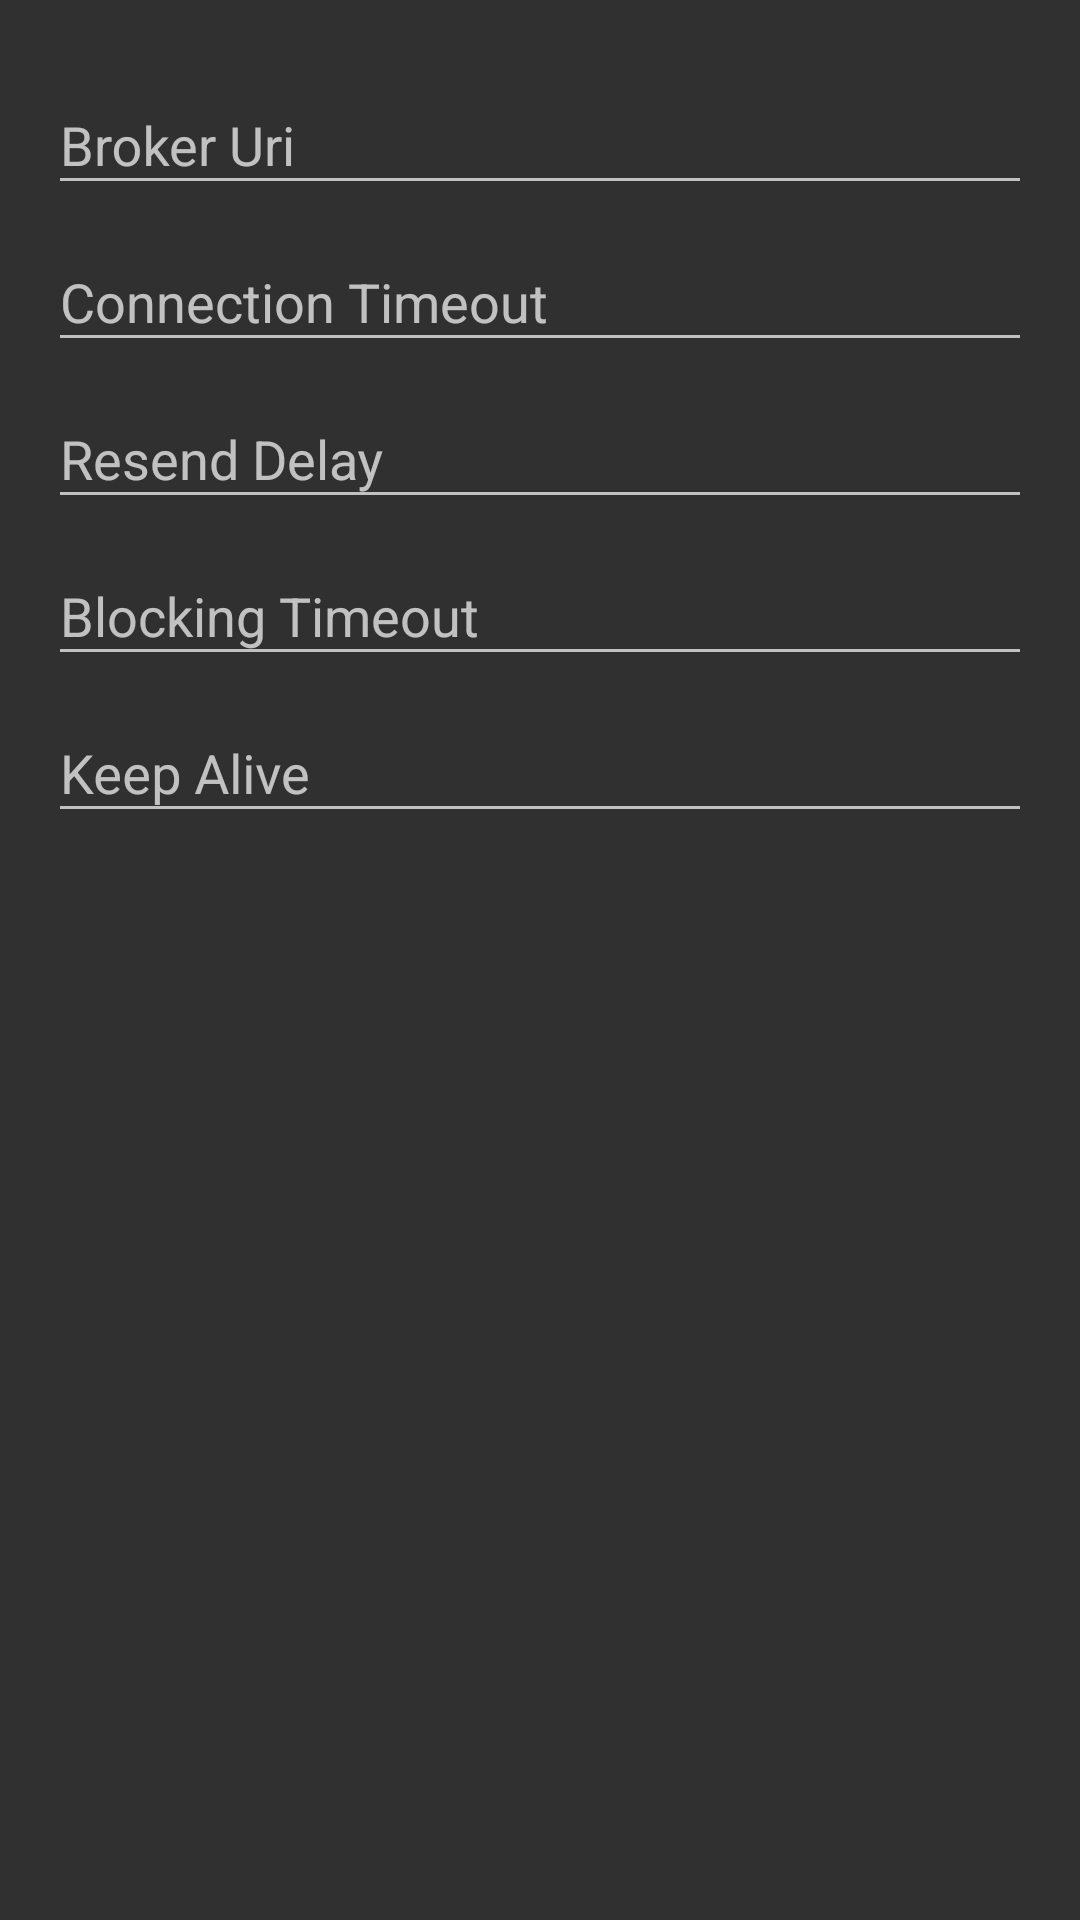

Android layout source for this screen:
<!-- AndroidManifest.xml: application theme AppTheme -->
<!-- res/layout/fragment_config_host.xml -->
<?xml version="1.0" encoding="utf-8"?>
<ScrollView
    xmlns:android="http://schemas.android.com/apk/res/android"
    xmlns:app="http://schemas.android.com/apk/res-auto"
    android:layout_width="match_parent"
    android:layout_height="match_parent"
    >

    <LinearLayout
        android:layout_width="match_parent"
        android:layout_height="wrap_content"
        android:orientation="vertical"
        android:layout_margin="16dp"
        >

        <android.support.design.widget.TextInputLayout
            android:id="@+id/uri_layout"
            android:layout_width="match_parent"
            android:layout_height="wrap_content"
            android:hint="@string/broker_uri"
            app:errorEnabled="false"
            >

            <android.support.design.widget.TextInputEditText
                android:id="@+id/uri"
                android:layout_width="match_parent"
                android:layout_height="wrap_content"
                android:inputType="textUri"
                />

        </android.support.design.widget.TextInputLayout>

        <android.support.design.widget.TextInputLayout
            android:id="@+id/connection_timeout_label"
            android:layout_width="match_parent"
            android:layout_height="wrap_content"
            android:hint="@string/connection_timeout"
            app:errorEnabled="false"
            >

            <android.support.design.widget.TextInputEditText
                android:id="@+id/connection_timeout"
                android:layout_width="match_parent"
                android:layout_height="wrap_content"
                android:inputType="number"
                />

        </android.support.design.widget.TextInputLayout>

        <android.support.design.widget.TextInputLayout
            android:id="@+id/resend_timeout_label"
            android:layout_width="match_parent"
            android:layout_height="wrap_content"
            android:hint="@string/resend_delay"
            app:errorEnabled="false"
            >

            <android.support.design.widget.TextInputEditText
                android:id="@+id/resend_timeout"
                android:layout_width="match_parent"
                android:layout_height="wrap_content"
                android:inputType="number"
                />

        </android.support.design.widget.TextInputLayout>

        <android.support.design.widget.TextInputLayout
            android:id="@+id/blocking_timeout_label"
            android:layout_width="match_parent"
            android:layout_height="wrap_content"
            android:hint="@string/blocking_timeout"
            app:errorEnabled="false"
            >

            <android.support.design.widget.TextInputEditText
                android:id="@+id/blocking_timeout"
                android:layout_width="match_parent"
                android:layout_height="wrap_content"
                android:inputType="number"
                />

        </android.support.design.widget.TextInputLayout>

        <android.support.design.widget.TextInputLayout
            android:id="@+id/keep_alive_label"
            android:layout_width="match_parent"
            android:layout_height="wrap_content"
            android:hint="@string/keep_alive"
            app:errorEnabled="false"
            >

            <android.support.design.widget.TextInputEditText
                android:id="@+id/keep_alive"
                android:layout_width="match_parent"
                android:layout_height="wrap_content"
                android:inputType="number"
                />

        </android.support.design.widget.TextInputLayout>

    </LinearLayout>
</ScrollView>
<!-- resources referenced by this layout -->
<resources>
  <string name="blocking_timeout">Blocking Timeout</string>
  <string name="broker_uri">Broker Uri</string>
  <string name="connection_timeout">Connection Timeout</string>
  <string name="keep_alive">Keep Alive</string>
  <string name="resend_delay">Resend Delay</string>
  <style name="AppTheme" parent="Theme.AppCompat.NoActionBar">
          
          <item name="colorPrimary">@color/colorPrimary</item>
          <item name="colorPrimaryDark">@color/colorPrimaryDark</item>
          <item name="colorAccent">@color/colorAccent</item>
          <item name="android:actionBarStyle">@style/ActionBar</item>
      </style>
  <style name="ActionBar" parent="ThemeOverlay.AppCompat.Dark.ActionBar">
          <item name="android:textColor">@android:color/white</item>
      </style>
  <!-- not gathered from this repository: default colours our renderer supplied (Android Studio template values) -->
  <color name="colorPrimary">#FF6200EE</color>
  <color name="colorPrimaryDark">#FF3700B3</color>
  <color name="colorAccent">#FF03DAC5</color>
</resources>
